Run: headless pygame with SDL's dummy video driver; simulated clock (each Clock.tick advances the game by its frame time, no real sleeping); random seed 0; keys injected as events and as key.get_pressed() state; no mouse input.
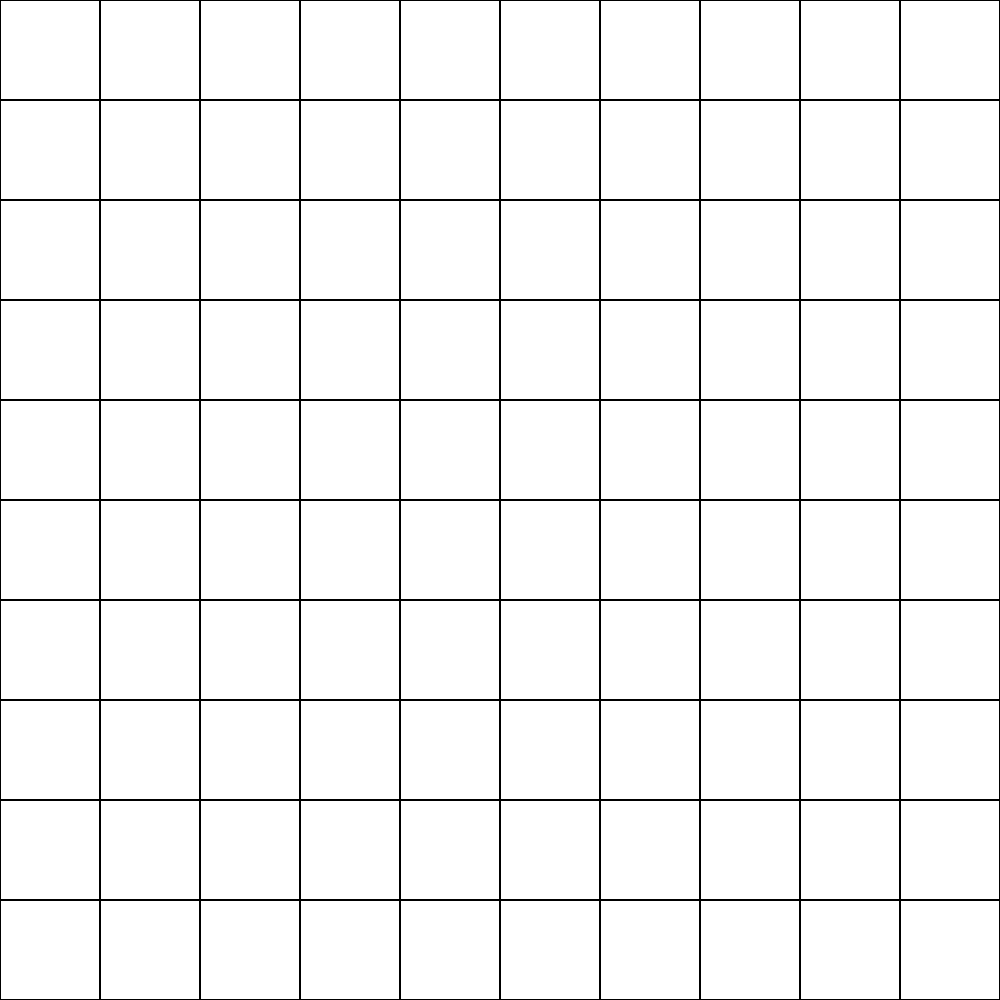
Frame 1 of 4 · flips 1–60 · no input
Frame 2 of 4 · flips 61–180 · tapped SPACE, RETURN · held RIGHT (→), D · screen unchanged from frame 1, image omitted
Frame 3 of 4 · flips 181–300 · held DOWN (↓), S · screen unchanged from frame 2, image omitted
Frame 4 of 4 · flips 301–420 · held LEFT (←), A, UP (↑), W · screen unchanged from frame 3, image omitted

The pygame program that drew these frames:

import pygame

pygame.init()

def main():
    screen = pygame.display.set_mode((1000, 1000))
    clock = pygame.time.Clock()
    done = False

    # While the game is not over
    while not done:
        # Listen for all events
        for event in pygame.event.get():
            # Quit the infinite loop when the user presses the close button
            if event.type == pygame.QUIT:
                done = True

        # Update the screen
        # fill screen with white fileld squares and black borders
        for i in range(0, 1000, 100):
            for j in range(0, 1000, 100):
                pygame.draw.rect(screen, (255, 255, 255), (i, j, 100, 100), 0)
                pygame.draw.rect(screen, (0, 0, 0), (i, j, 100, 100), 1)
        
        pygame.display.flip()
        print("Update !")
        clock.tick(1)
    
    pygame.quit()

main()
